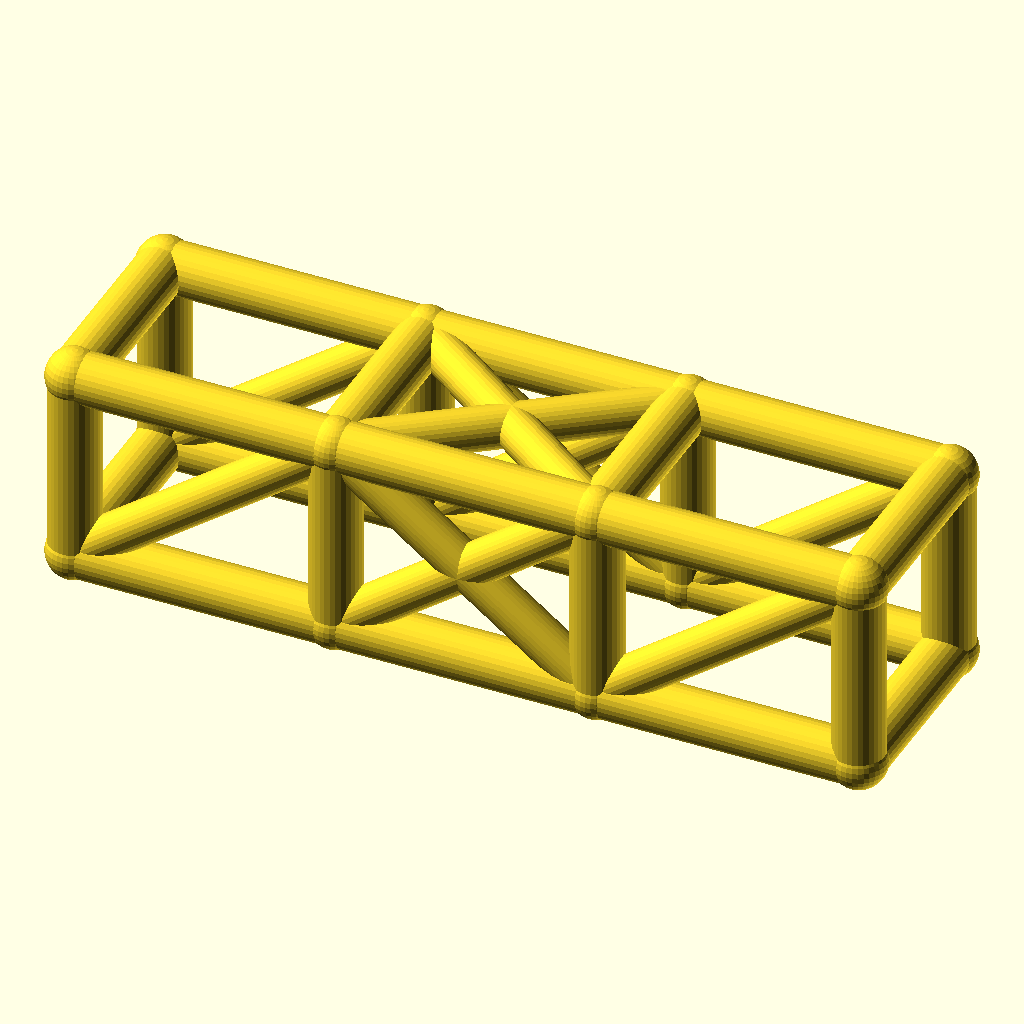
Cell 1: rendered with the file's own defaults.
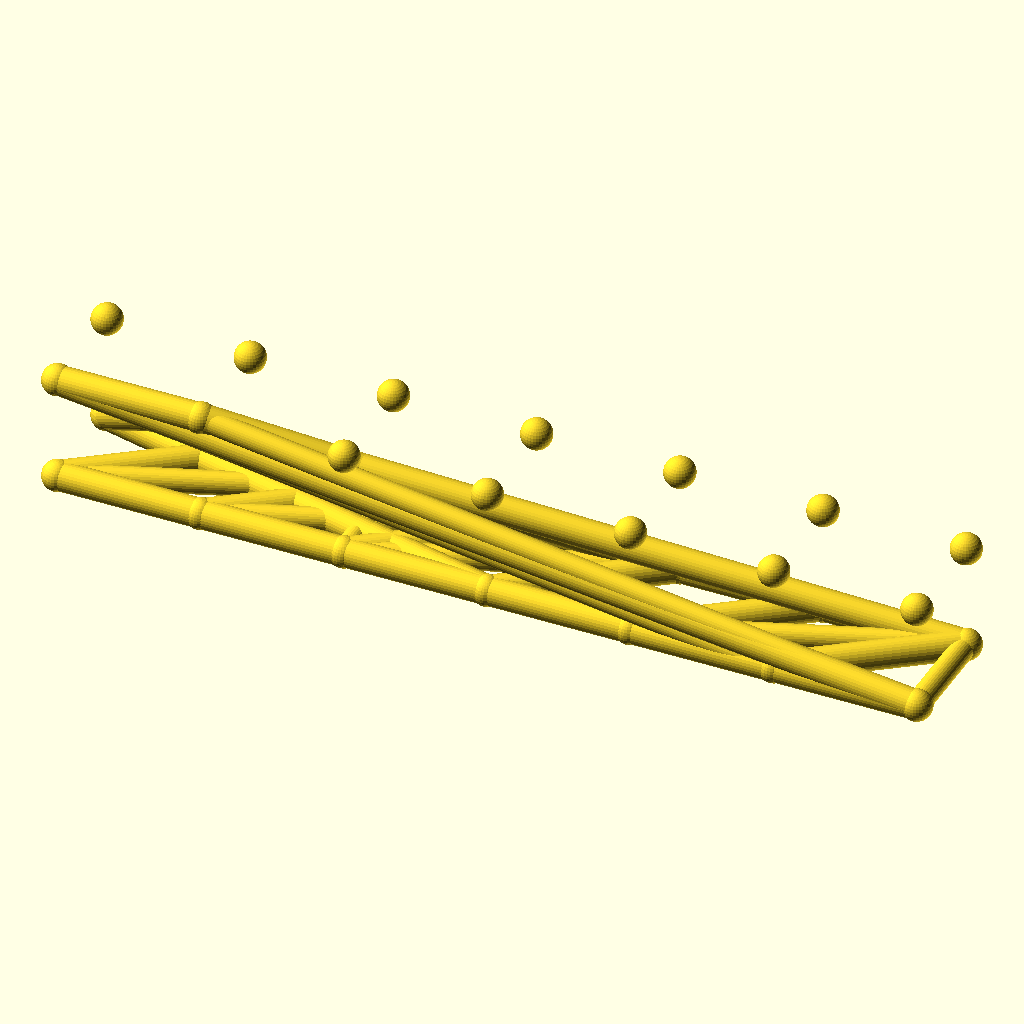
Cell 2: bays = 6 (everything else at default).
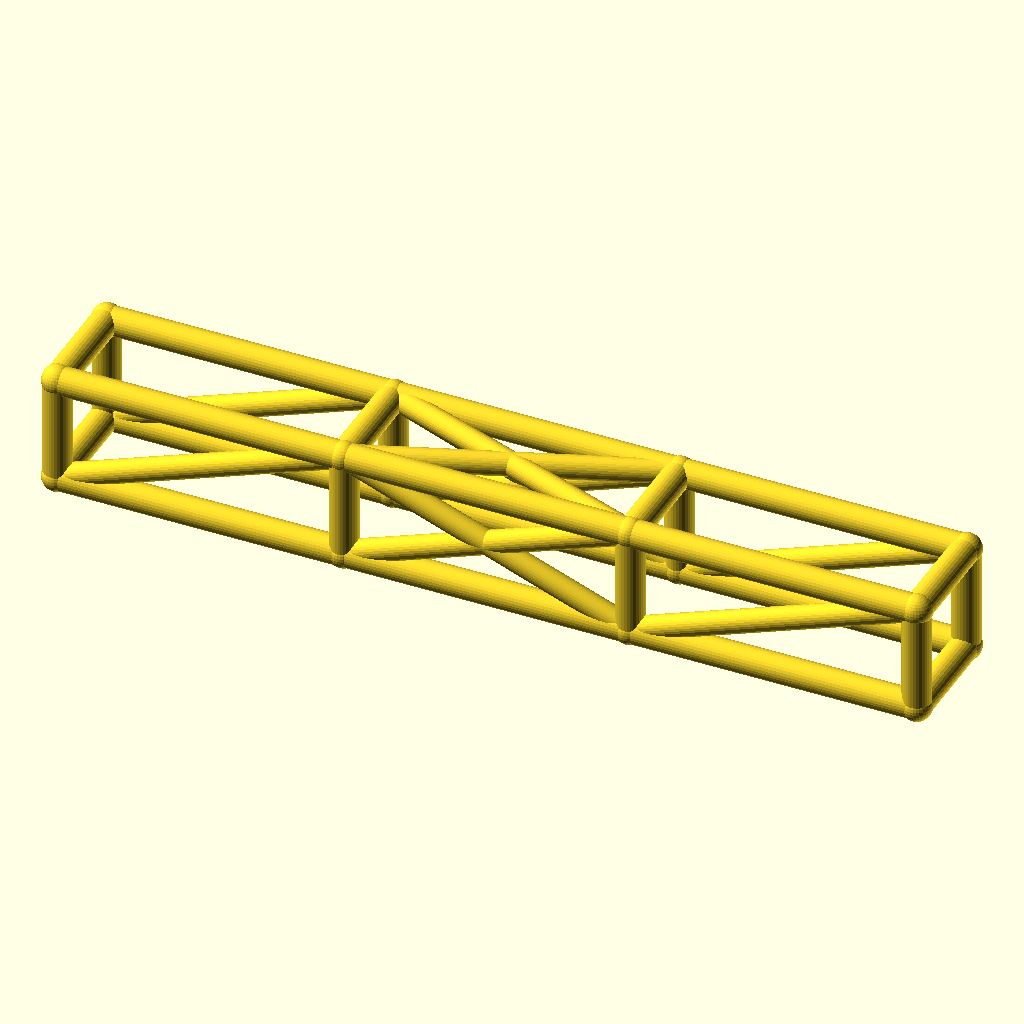
Cell 3: bay_l = 92 (everything else at default).
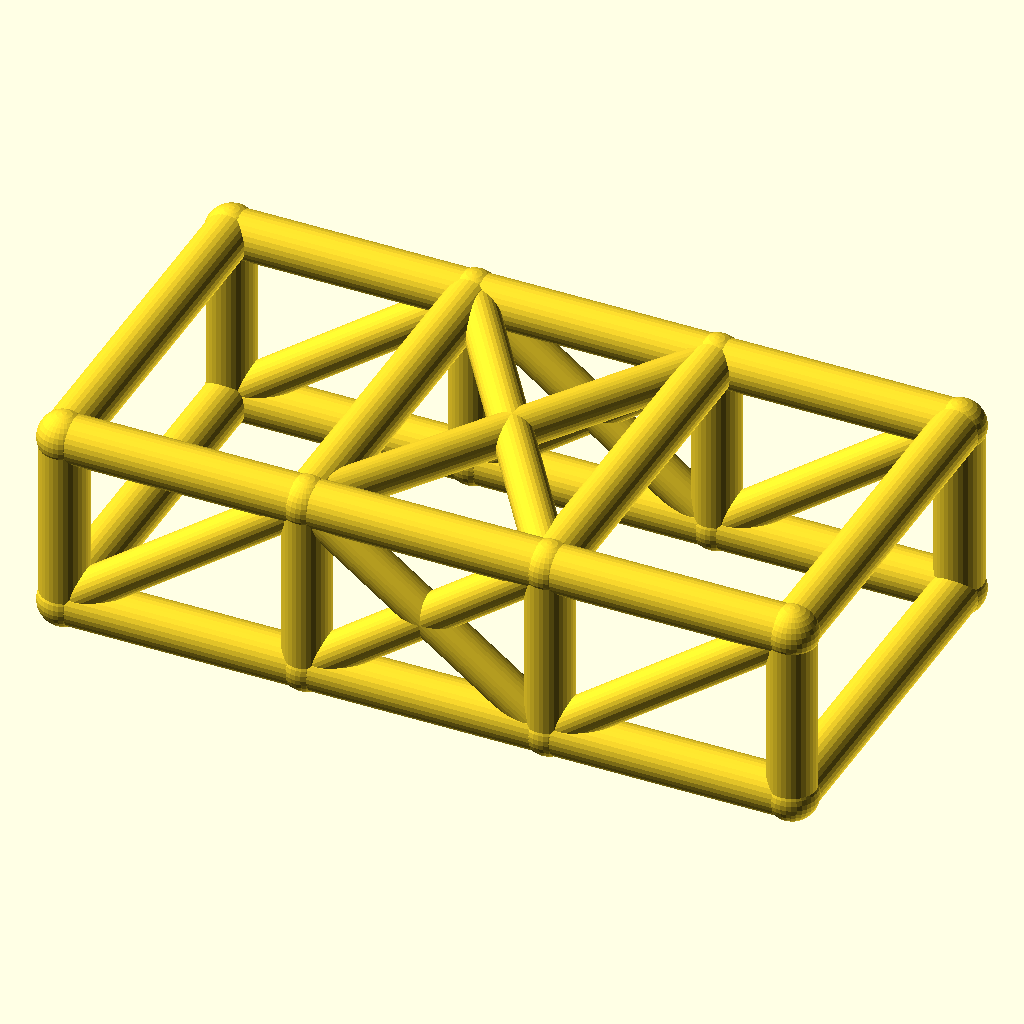
Cell 4: cage_w = 68 (everything else at default).
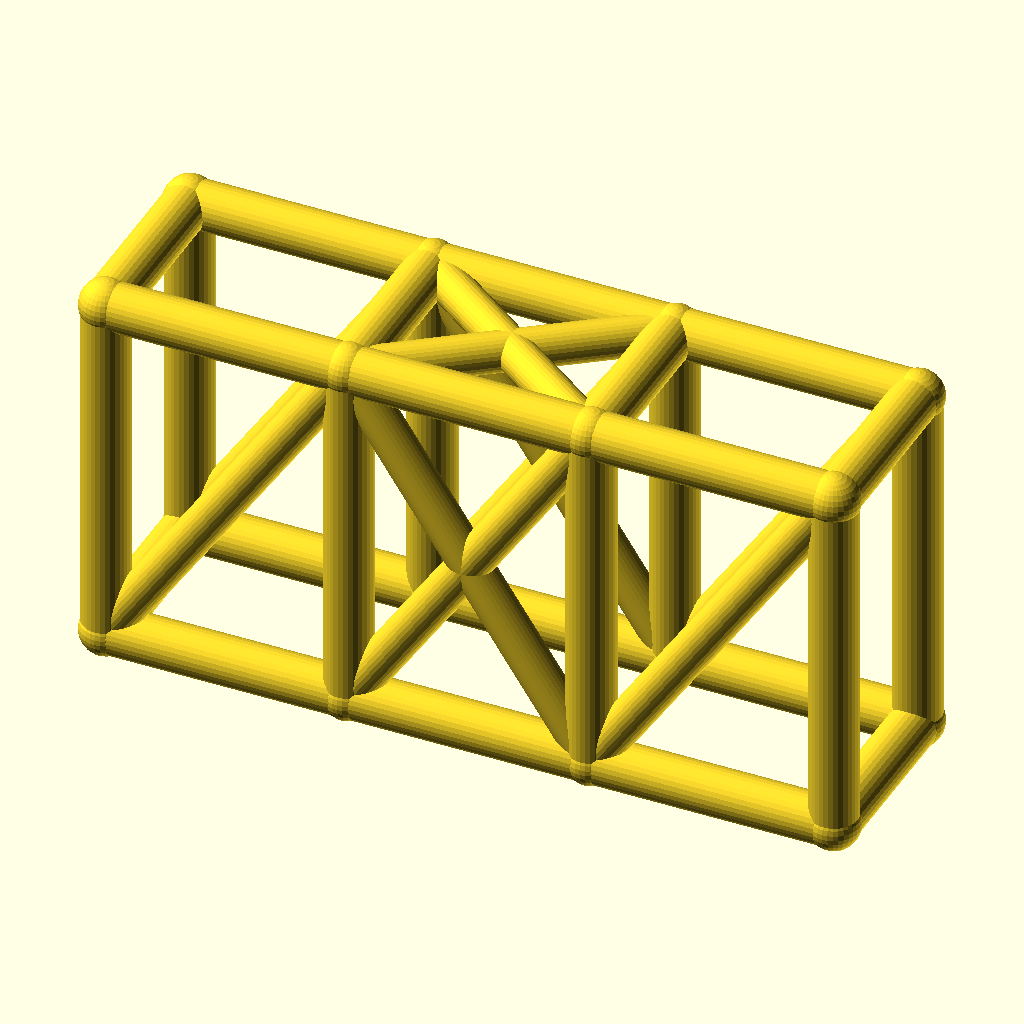
Cell 5: cage_h = 68 (everything else at default).
All cells are drawn from the same view direction (rotation 55°, 0°, 25°, orthographic, colour scheme Cornfield), but the view is re-fitted for each cell, so position and scale can differ between cells as well as the parameter.
Source of the model, optional_data/data/wire2/rollcages/scene_0073.scad:
$fn = 32;

// ----------------------------------------------------------------------
// Roll cage: 3 bays x 2 sections, bays 46 mm, 34 x 34 mm section
// ----------------------------------------------------------------------

// --- parameters (mm) ---
bays = 3;                 // number of bays along X
sections = 2;             // levels of the cage
bay_l = 46;               // bay length, X
cage_w = 34;              // cage width, Y
cage_h = 34;              // cage height, Z
rail_r = 4.5;             // rail and hoop radius
diag_r = 3.7;             // diagonal brace radius
joint_r = 4.9;            // joint ball radius

bbox_x = bays * bay_l + 2 * joint_r;  // overall X, joints included
bbox_y = cage_w + 2 * joint_r;  // overall Y, joints included
bbox_z = cage_h + 2 * joint_r;  // overall Z, joints included
rail_d = 2 * rail_r;  // rail stock diameter
diag_d = 2 * diag_r;  // diagonal stock diameter
joint_d = 2 * joint_r;  // joint ball diameter
cage_l = bays * bay_l;  // overall cage length
nodes = [for (lvl = [0, 1], side = [0, 1], st = [0 : bays]) [st * bay_l, side * cage_w, lvl * cage_h]];

module member(a, b, r) {
  /* round stock from joint a to joint b, ends buried in the joint balls */
  d = b - a;
  length = norm(d);
  translate(a) rotate([0, acos(d[2] / length), atan2(d[1], d[0])])
    cylinder(h = length, r = r);
}

module joint(p, r) {
  /* ball at the joint centre, fatter than every member meeting there */
  translate(p) sphere(r = r);
}

/* members - each call is one graph edge */
member(nodes[0], nodes[1], rail_r);
member(nodes[1], nodes[2], rail_r);
member(nodes[2], nodes[3], rail_r);
member(nodes[4], nodes[5], rail_r);
member(nodes[5], nodes[6], rail_r);
member(nodes[6], nodes[7], rail_r);
member(nodes[8], nodes[9], rail_r);
member(nodes[9], nodes[10], rail_r);
member(nodes[10], nodes[11], rail_r);
member(nodes[12], nodes[13], rail_r);
member(nodes[13], nodes[14], rail_r);
member(nodes[14], nodes[15], rail_r);
member(nodes[0], nodes[8], rail_r);
member(nodes[1], nodes[9], rail_r);
member(nodes[2], nodes[10], rail_r);
member(nodes[3], nodes[11], rail_r);
member(nodes[4], nodes[12], rail_r);
member(nodes[5], nodes[13], rail_r);
member(nodes[6], nodes[14], rail_r);
member(nodes[7], nodes[15], rail_r);
member(nodes[8], nodes[12], rail_r);
member(nodes[9], nodes[13], rail_r);
member(nodes[10], nodes[14], rail_r);
member(nodes[11], nodes[15], rail_r);
member(nodes[0], nodes[4], rail_r);
member(nodes[3], nodes[7], rail_r);
member(nodes[0], nodes[9], diag_r);
member(nodes[1], nodes[10], diag_r);
member(nodes[9], nodes[2], diag_r);
member(nodes[2], nodes[11], diag_r);
member(nodes[4], nodes[13], diag_r);
member(nodes[5], nodes[14], diag_r);
member(nodes[13], nodes[6], diag_r);
member(nodes[6], nodes[15], diag_r);
member(nodes[9], nodes[14], diag_r);
member(nodes[13], nodes[10], diag_r);

/* joint balls */
for (p = nodes) joint(p, joint_r);
Parameter table extracted from the source (name, type, default, range or options):
bays: number, default 3
sections: number, default 2
bay_l: number, default 46
cage_w: number, default 34
cage_h: number, default 34
rail_r: number, default 4.5
diag_r: number, default 3.7
joint_r: number, default 4.9
